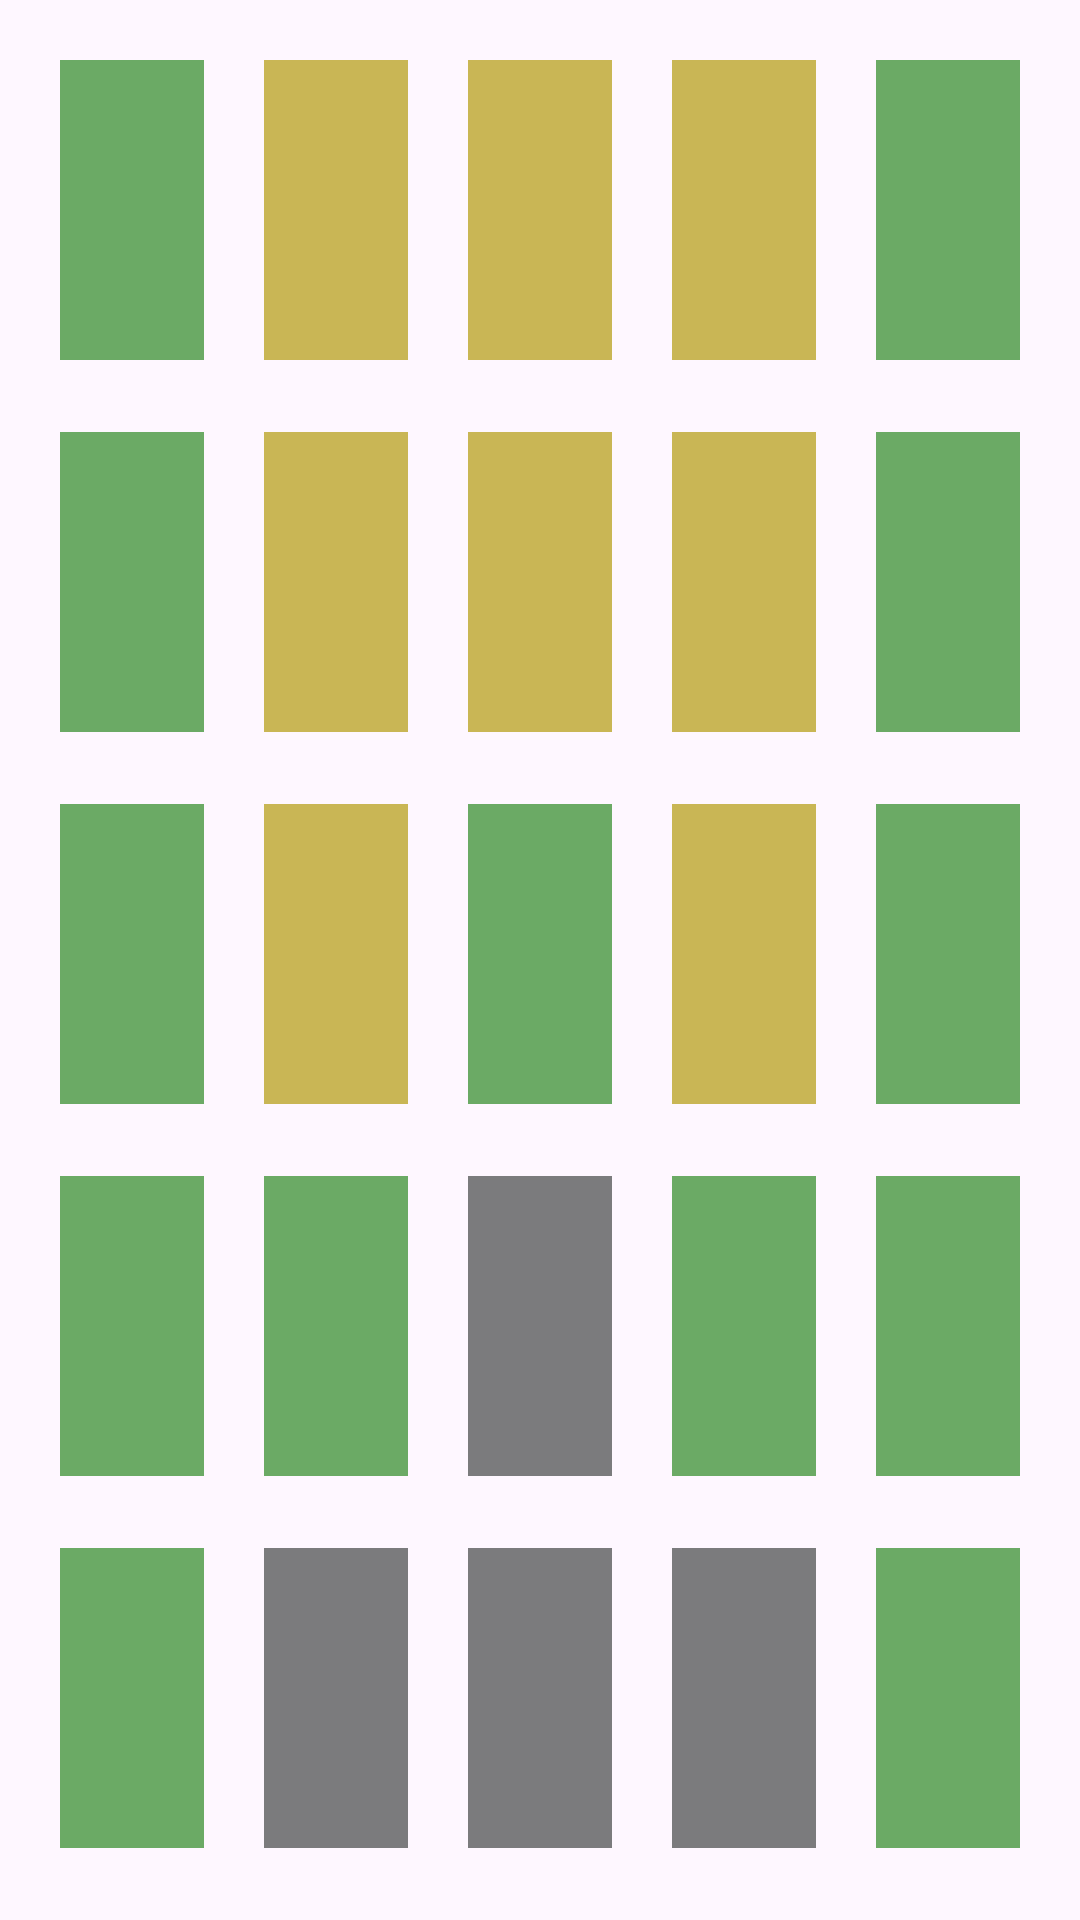

Here is an Android app screen rendered from its layout file. Give the layout XML and the strings, colors and styles it references.
<!-- AndroidManifest.xml: application theme Theme.WordleSolver -->
<!-- res/layout/logo.xml -->
<?xml version="1.0" encoding="utf-8"?>
<LinearLayout xmlns:android="http://schemas.android.com/apk/res/android"
    xmlns:app="http://schemas.android.com/apk/res-auto"
    xmlns:tools="http://schemas.android.com/tools"
    android:layout_width="640dp"
    android:layout_height="640dp"
    android:orientation="vertical">

    <LinearLayout
        android:layout_width="match_parent"
        android:layout_height="wrap_content"
        android:layout_weight="1"
        android:orientation="horizontal"
        android:layout_marginTop="20dp">

        <View
            android:layout_width="100dp"
            android:layout_height="100dp"
            android:layout_weight="1"
            android:background="#6baa65"
            android:layout_marginLeft="20dp"/>

        <View
            android:layout_width="100dp"
            android:layout_height="100dp"
            android:layout_weight="1"
            android:background="#c9b655"
            android:layout_marginLeft="20dp"/>

        <View
            android:layout_width="100dp"
            android:layout_height="100dp"
            android:layout_weight="1"
            android:background="#c9b655"
            android:layout_marginLeft="20dp"/>

        <View
            android:layout_width="100dp"
            android:layout_height="100dp"
            android:layout_weight="1"
            android:background="#c9b655"
            android:layout_marginLeft="20dp" />
        <View
            android:layout_width="100dp"
            android:layout_height="100dp"
            android:layout_weight="1"
            android:background="#6baa65"
            android:layout_marginLeft="20dp"
            android:layout_marginRight="20dp"/>
    </LinearLayout>
    <LinearLayout
        android:layout_width="match_parent"
        android:layout_height="wrap_content"
        android:layout_weight="1"
        android:orientation="horizontal"
        android:layout_marginTop="20dp">

        <View
            android:layout_width="100dp"
            android:layout_height="100dp"
            android:layout_weight="1"
            android:background="#6baa65"
            android:layout_marginLeft="20dp"/>

        <View
            android:layout_width="100dp"
            android:layout_height="100dp"
            android:layout_weight="1"
            android:background="#c9b655"
            android:layout_marginLeft="20dp"/>

        <View
            android:layout_width="100dp"
            android:layout_height="100dp"
            android:layout_weight="1"
            android:background="#c9b655"
            android:layout_marginLeft="20dp"/>

        <View
            android:layout_width="100dp"
            android:layout_height="100dp"
            android:layout_weight="1"
            android:background="#c9b655"
            android:layout_marginLeft="20dp" />
        <View
            android:layout_width="100dp"
            android:layout_height="100dp"
            android:layout_weight="1"
            android:background="#6baa65"
            android:layout_marginLeft="20dp"
            android:layout_marginRight="20dp"/>
    </LinearLayout>
    <LinearLayout
        android:layout_width="match_parent"
        android:layout_height="wrap_content"
        android:layout_weight="1"
        android:orientation="horizontal"
        android:layout_marginTop="20dp">

        <View
            android:layout_width="100dp"
            android:layout_height="100dp"
            android:layout_weight="1"
            android:background="#6baa65"
            android:layout_marginLeft="20dp"/>

        <View
            android:layout_width="100dp"
            android:layout_height="100dp"
            android:layout_weight="1"
            android:background="#c9b655"
            android:layout_marginLeft="20dp"/>

        <View
            android:layout_width="100dp"
            android:layout_height="100dp"
            android:layout_weight="1"
            android:background="#6baa65"
            android:layout_marginLeft="20dp"/>

        <View
            android:layout_width="100dp"
            android:layout_height="100dp"
            android:layout_weight="1"
            android:background="#c9b655"
            android:layout_marginLeft="20dp" />
        <View
            android:layout_width="100dp"
            android:layout_height="100dp"
            android:layout_weight="1"
            android:background="#6baa65"
            android:layout_marginLeft="20dp"
            android:layout_marginRight="20dp"/>
    </LinearLayout>
    <LinearLayout
        android:layout_width="match_parent"
        android:layout_height="wrap_content"
        android:layout_weight="1"
        android:orientation="horizontal"
        android:layout_marginTop="20dp">

        <View
            android:layout_width="100dp"
            android:layout_height="100dp"
            android:layout_weight="1"
            android:background="#6baa65"
            android:layout_marginLeft="20dp"/>

        <View
            android:layout_width="100dp"
            android:layout_height="100dp"
            android:layout_weight="1"
            android:background="#6baa65"
            android:layout_marginLeft="20dp"/>

        <View
            android:layout_width="100dp"
            android:layout_height="100dp"
            android:layout_weight="1"
            android:background="#7b7b7d"
            android:layout_marginLeft="20dp"/>

        <View
            android:layout_width="100dp"
            android:layout_height="100dp"
            android:layout_weight="1"
            android:background="#6baa65"
            android:layout_marginLeft="20dp" />
        <View
            android:layout_width="100dp"
            android:layout_height="100dp"
            android:layout_weight="1"
            android:background="#6baa65"
            android:layout_marginLeft="20dp"
            android:layout_marginRight="20dp"/>
    </LinearLayout>
    <LinearLayout
        android:layout_width="match_parent"
        android:layout_height="wrap_content"
        android:layout_weight="1"
        android:orientation="horizontal"
        android:layout_marginTop="20dp"
        android:layout_marginBottom="20dp">

        <View
            android:layout_width="100dp"
            android:layout_height="100dp"
            android:layout_weight="1"
            android:background="#6baa65"
            android:layout_marginLeft="20dp"/>

        <View
            android:layout_width="100dp"
            android:layout_height="100dp"
            android:layout_weight="1"
            android:background="#7b7b7d"
            android:layout_marginLeft="20dp"/>

        <View
            android:layout_width="100dp"
            android:layout_height="100dp"
            android:layout_weight="1"
            android:background="#7b7b7d"
            android:layout_marginLeft="20dp"/>

        <View
            android:layout_width="100dp"
            android:layout_height="100dp"
            android:layout_weight="1"
            android:background="#7b7b7d"
            android:layout_marginLeft="20dp" />
        <View
            android:layout_width="100dp"
            android:layout_height="100dp"
            android:layout_weight="1"
            android:background="#6baa65"
            android:layout_marginLeft="20dp"
            android:layout_marginRight="20dp"/>
    </LinearLayout>

</LinearLayout>
<!-- resources referenced by this layout -->
<resources>
  <style name="Theme.WordleSolver" parent="Theme.Material3.DayNight">
          
          <item name="colorPrimary">@color/color_primary_light</item>
          <item name="colorPrimaryVariant">@color/purple_700</item>
          <item name="colorOnPrimary">@color/white</item>
          
          <item name="colorSecondary">@color/teal_200</item>
          <item name="colorSecondaryVariant">@color/teal_700</item>
          <item name="colorOnSecondary">@color/black</item>
          
          <item name="android:statusBarColor" tools:targetApi="l">@color/color_primary_light</item>
          
          <item name="colorSurface">@color/color_primary_light</item>
  
      </style>
  <color name="color_primary_light">#558950</color>
  <color name="purple_700">#FF3700B3</color>
  <color name="white">#FFFFFFFF</color>
  <color name="teal_200">#FF03DAC5</color>
  <color name="teal_700">#FF018786</color>
  <color name="black">#FF000000</color>
</resources>
